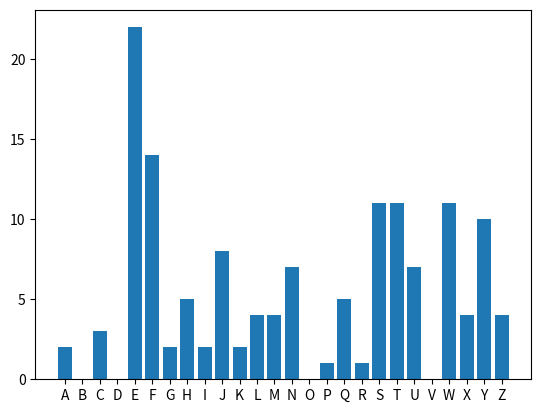

The matplotlib source for this figure:
import matplotlib.pyplot as plt

# To do frequency analysis, we do the following:
# 1. Count relative frequency of letter
# 2. Get the letter with most frequency (or 2nd most due to whitespace may occupy most frequency)
# 3. Retrieve key by formula --> key = integer(MostFrequentLetter) - integer(LetterE)
# Note: integer() means in integer of index representation & reason we substract with E is because letter E is the most frequently used letter in an English sentence
LETTERS = "ABCDEFGHIJKLMNOPQRSTUVWXYZ"

def frequency_analysis(text):
    text = text.upper()

    # Use dictionary to store frequency of letters
    letter_frequencies = {}

    for letter in LETTERS:
        letter_frequencies[letter] = 0
    
    for letter in text:
        if letter in LETTERS:
            letter_frequencies[letter] += 1

    return letter_frequencies

def plot_distribution(frequencies):
    plt.bar(frequencies.keys(), frequencies.values())
    plt.show()

def crack(cipher_text):
    freq = frequency_analysis(cipher_text)
    plot_distribution(freq)
    freq = sorted(freq.items(), key=lambda x: x[1], reverse=True)
    print(freq)
    print("Possible key for caesar's cipher: " + str((LETTERS.find(freq[0][0]) - LETTERS.find('E'))))
    print("Possible key for caesar's cipher: " + str((LETTERS.find(freq[1][0]) - LETTERS.find('E'))))
    print("Possible key for caesar's cipher: " + str((LETTERS.find(freq[2][0]) - LETTERS.find('E'))))

if __name__ == '__main__':
    cipher = "HFQYJWWFENXEFEKWJXMEYFPJETSEHFQHZQFYNSLEHFWGTSEKTTYUWNSYEINLNYFQQCEYMWTZLMEFSEFUUEGFXJIEFUUWTFHMEYTEXZUUTWYELWJJSEJS NWTSRJSYENSECTZWETASEAFC"
    # original = 'CALTERRA IS A FRESH TAKE ON CALCULATING CARBON FOOTPRINT DIGITALLY THROUGH AN APP BASED APPROACH TO SUPPORT GREEN ENVIRONMENT IN YOUR OWN WAY'
    crack(cipher)